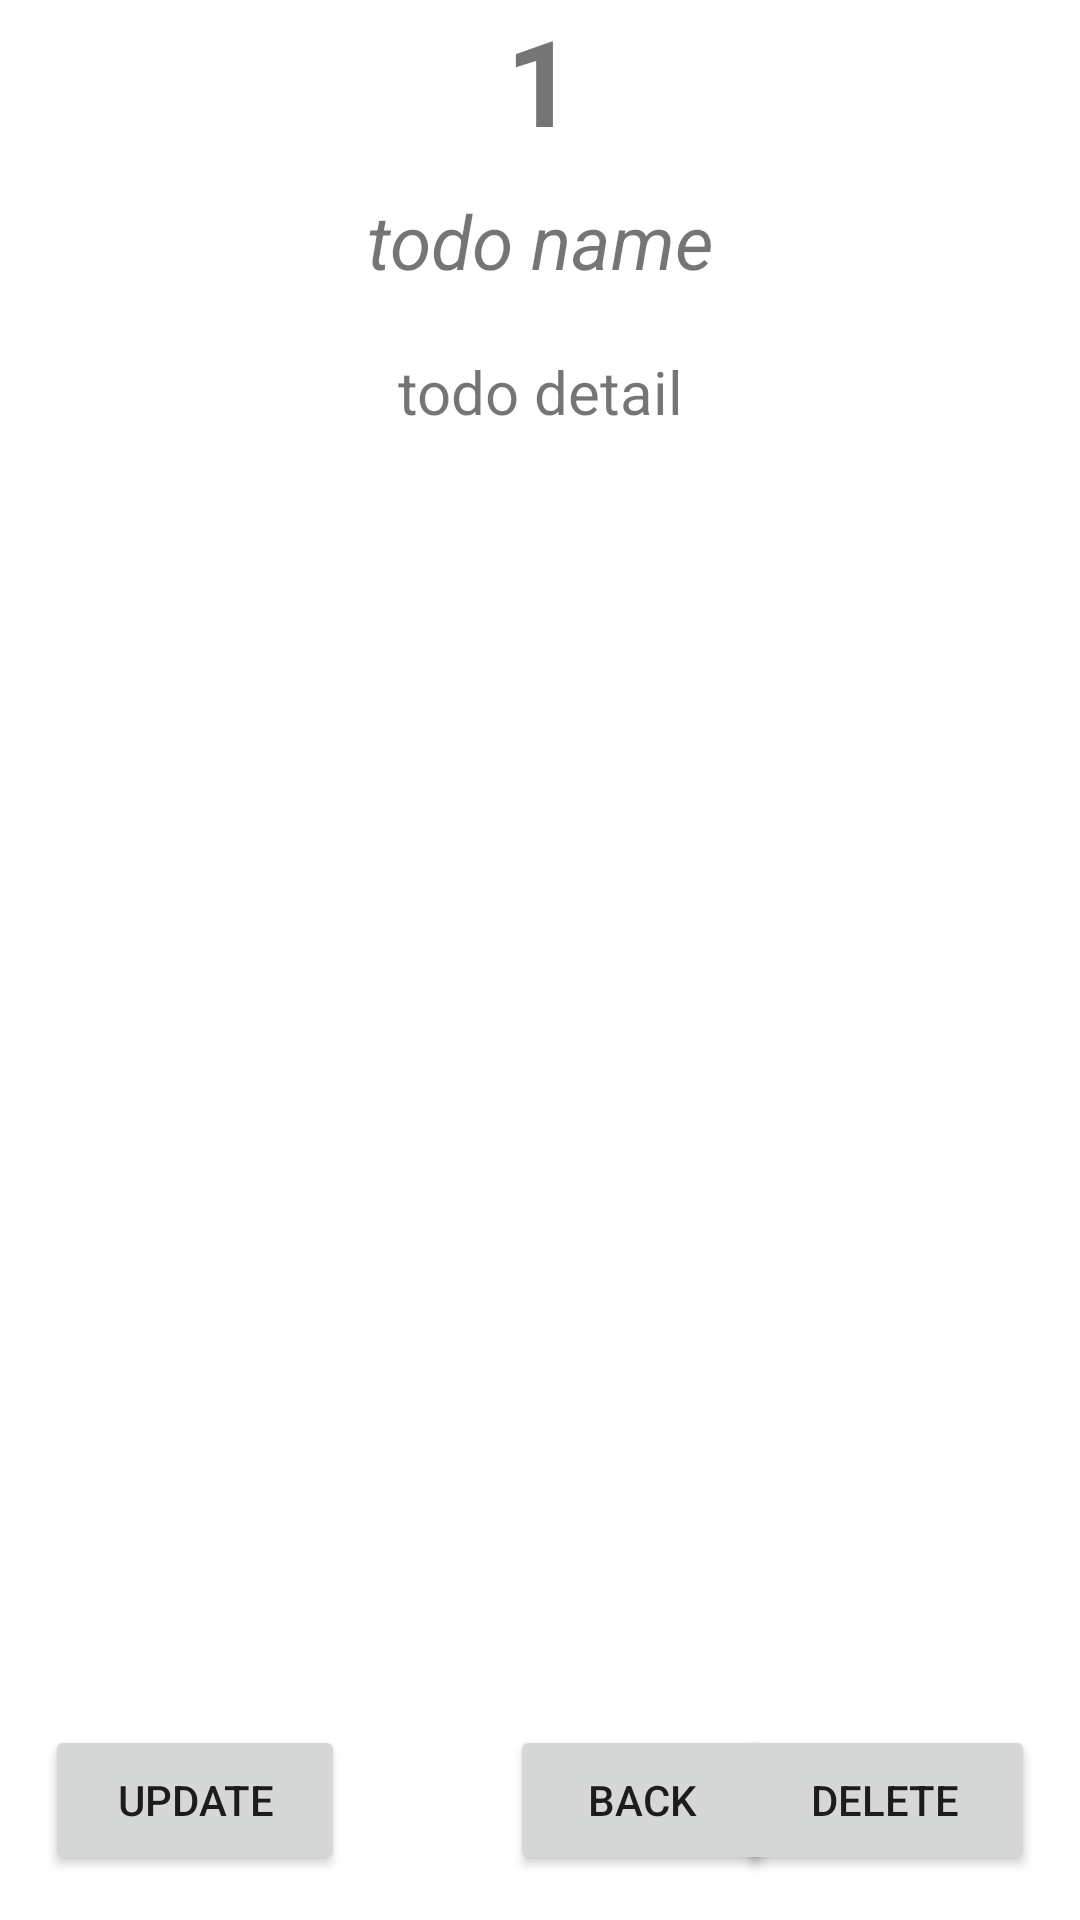

Here is an Android app screen rendered from its layout file. Give the layout XML and the strings, colors and styles it references.
<!-- AndroidManifest.xml: application theme Theme.BrianToDoList -->
<!-- res/layout/fragment_todo_item_detail.xml -->
<?xml version="1.0" encoding="utf-8"?>
<androidx.constraintlayout.widget.ConstraintLayout xmlns:android="http://schemas.android.com/apk/res/android"
    xmlns:tools="http://schemas.android.com/tools"
    xmlns:app="http://schemas.android.com/apk/res-auto"
    android:layout_width="match_parent"
    android:layout_height="match_parent"
    tools:context=".ui.TodoItemDetail">

    <TextView
        android:id="@+id/id_txt"
        android:layout_width="match_parent"
        android:layout_height="wrap_content"
        android:text="1"
        android:textSize="40sp"
        android:textStyle="bold"
        android:textAlignment="center"
        app:layout_constraintTop_toTopOf="parent"
        app:layout_constraintStart_toStartOf="parent"
        app:layout_constraintBottom_toTopOf="@id/name" />

    <TextView
        android:id="@+id/name"
        android:layout_width="match_parent"
        android:layout_height="wrap_content"
        android:layout_weight="1"
        android:text="todo name"
        android:textSize="25sp"
        android:textStyle="italic"
        android:textAlignment="center"
        android:padding="10sp"
        app:layout_constraintStart_toStartOf="parent"
        app:layout_constraintEnd_toEndOf="parent"
        app:layout_constraintTop_toBottomOf="@id/id_txt" />

    <TextView
        android:id="@+id/detail"
        android:layout_width="match_parent"
        android:layout_height="wrap_content"
        android:text="todo detail"
        android:layout_weight="1"
        android:textAlignment="center"
        android:padding="10sp"
        android:textSize="20sp"
        app:layout_constraintEnd_toEndOf="parent"
        app:layout_constraintTop_toBottomOf="@id/name" />

    <Button
        android:id="@+id/updateButton"
        android:layout_width="100dp"
        android:layout_height="50dp"
        android:layout_margin="15dp"
        android:text="Update"
        app:layout_constraintBottom_toBottomOf="parent"
        app:layout_constraintStart_toStartOf="parent" />

    <Button
        android:id="@+id/backButton"
        android:layout_width="00dp"
        android:layout_height="50dp"
        android:layout_marginBottom="15dp"
        android:layout_marginLeft="55dp"
        android:text="Back"
        app:layout_constraintBottom_toBottomOf="parent"
        app:layout_constraintStart_toEndOf="@id/updateButton" />

    <Button
        android:id="@+id/deleteButton"
        android:layout_width="100dp"
        android:layout_height="50dp"
        android:layout_margin="15dp"
        android:text="Delete"
        app:layout_constraintBottom_toBottomOf="parent"
        app:layout_constraintEnd_toEndOf="parent" />

</androidx.constraintlayout.widget.ConstraintLayout>
<!-- resources referenced by this layout -->
<resources>
  <style name="Theme.BrianToDoList" parent="Theme.MaterialComponents.DayNight.DarkActionBar">
          
          <item name="colorPrimary">@color/purple_500</item>
          <item name="colorPrimaryVariant">@color/purple_700</item>
          <item name="colorOnPrimary">@color/white</item>
          
          <item name="colorSecondary">@color/teal_200</item>
          <item name="colorSecondaryVariant">@color/teal_700</item>
          <item name="colorOnSecondary">@color/black</item>
          
          <item name="android:statusBarColor" tools:targetApi="l">?attr/colorPrimaryVariant</item>
          
      </style>
  <!-- not gathered from this repository: default colours our renderer supplied (Android Studio template values) -->
  <color name="purple_500">#FF6200EE</color>
  <color name="purple_700">#FF3700B3</color>
  <color name="teal_200">#FF03DAC5</color>
  <color name="teal_700">#FF018786</color>
  <color name="black">#FF000000</color>
  <color name="white">#FFFFFFFF</color>
</resources>
